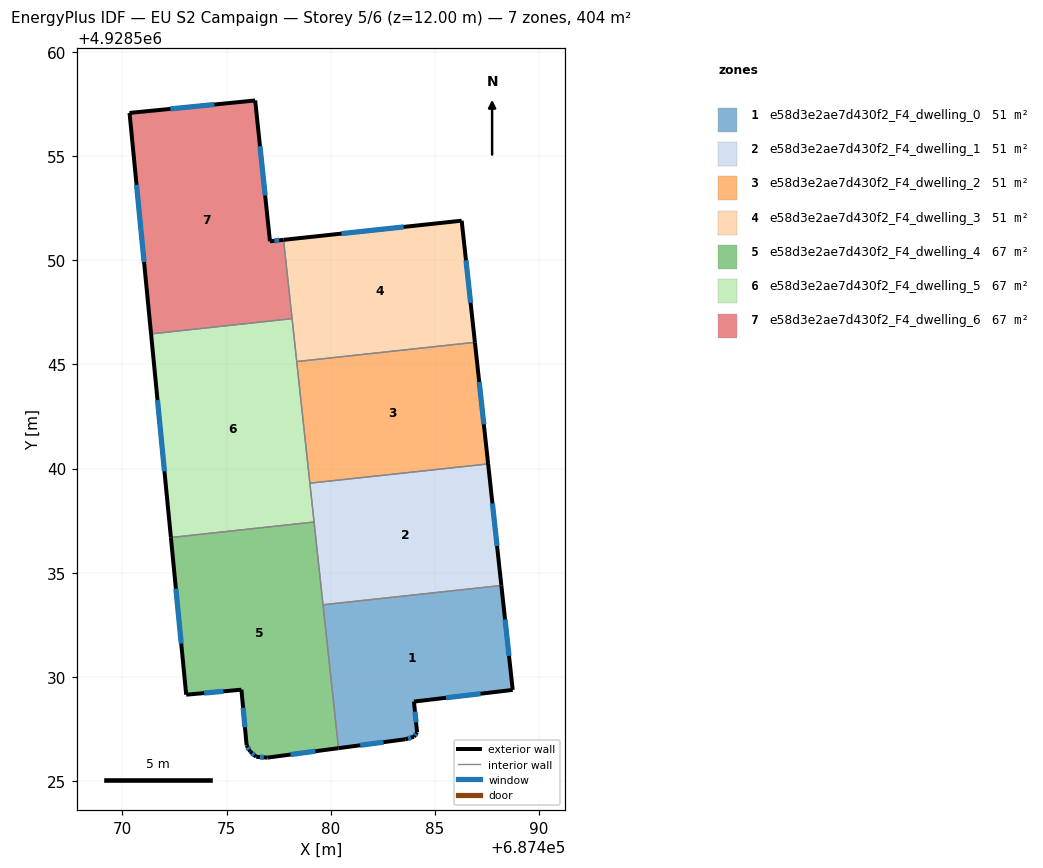
=== STOREY PLAN SPEC (per zone: floor XY polygon, exterior-wall plan segments, windows/doors) ===
zone 1: e58d3e2ae7d430f2_F4_dwelling_0  (50.5 m²)
  floor: (687488.19, 4928534.39) (687488.74, 4928529.38) (687484.00, 4928528.82) (687484.15, 4928527.34) (687484.00, 4928527.13) (687483.58, 4928527.01) (687480.38, 4928526.58) (687479.63, 4928533.47)
  exterior wall: (687483.58, 4928527.01) – (687484.00, 4928527.13)  [0.4 m]
    window: (687483.71, 4928527.05) – (687483.86, 4928527.09)  [0.2 m²]
  exterior wall: (687480.38, 4928526.58) – (687483.58, 4928527.01)  [3.2 m]
    window: (687481.42, 4928526.72) – (687482.54, 4928526.87)  [1.2 m²]
  exterior wall: (687488.74, 4928529.38) – (687488.19, 4928534.39)  [5.0 m]
    window: (687488.56, 4928531.01) – (687488.37, 4928532.76)  [1.8 m²]
  exterior wall: (687484.00, 4928528.82) – (687488.74, 4928529.38)  [4.8 m]
    window: (687485.54, 4928529.00) – (687487.19, 4928529.20)  [1.7 m²]
  exterior wall: (687484.15, 4928527.34) – (687484.00, 4928528.82)  [1.5 m]
    window: (687484.10, 4928527.82) – (687484.04, 4928528.34)  [0.5 m²]
  exterior wall: (687484.00, 4928527.13) – (687484.15, 4928527.34)  [0.3 m]
    window: (687484.04, 4928527.20) – (687484.10, 4928527.27)  [0.1 m²]
  interior walls: 2
zone 2: e58d3e2ae7d430f2_F4_dwelling_1  (50.5 m²)
  floor: (687487.56, 4928540.23) (687488.19, 4928534.39) (687479.63, 4928533.47) (687479.00, 4928539.30)
  exterior wall: (687488.19, 4928534.39) – (687487.56, 4928540.23)  [5.9 m]
    window: (687487.98, 4928536.29) – (687487.76, 4928538.33)  [2.2 m²]
  interior walls: 4
zone 3: e58d3e2ae7d430f2_F4_dwelling_2  (50.5 m²)
  floor: (687486.92, 4928546.06) (687487.56, 4928540.23) (687479.00, 4928539.30) (687478.37, 4928545.14)
  exterior wall: (687487.56, 4928540.23) – (687486.92, 4928546.06)  [5.9 m]
    window: (687487.35, 4928542.12) – (687487.13, 4928544.17)  [2.2 m²]
  interior walls: 3
zone 4: e58d3e2ae7d430f2_F4_dwelling_3  (50.5 m²)
  floor: (687486.29, 4928551.90) (687486.92, 4928546.06) (687478.37, 4928545.14) (687477.74, 4928550.98)
  exterior wall: (687486.29, 4928551.90) – (687477.74, 4928550.98)  [8.6 m]
    window: (687483.51, 4928551.60) – (687480.52, 4928551.28)  [3.2 m²]
  exterior wall: (687486.92, 4928546.06) – (687486.29, 4928551.90)  [5.9 m]
    window: (687486.71, 4928547.96) – (687486.49, 4928550.00)  [2.2 m²]
  interior walls: 3
zone 5: e58d3e2ae7d430f2_F4_dwelling_4  (67.3 m²)
  floor: (687479.20, 4928537.44) (687480.38, 4928526.58) (687476.97, 4928526.13) (687476.43, 4928526.17) (687476.14, 4928526.42) (687475.97, 4928526.72) (687475.72, 4928529.39) (687473.07, 4928529.15) (687472.33, 4928536.70)
  exterior wall: (687475.72, 4928529.39) – (687475.97, 4928526.72)  [2.7 m]
    window: (687475.80, 4928528.52) – (687475.88, 4928527.59)  [1.0 m²]
  exterior wall: (687473.07, 4928529.15) – (687475.72, 4928529.39)  [2.7 m]
    window: (687473.93, 4928529.23) – (687474.85, 4928529.31)  [1.0 m²]
  exterior wall: (687472.33, 4928536.70) – (687473.07, 4928529.15)  [7.6 m]
    window: (687472.57, 4928534.24) – (687472.83, 4928531.60)  [2.8 m²]
  exterior wall: (687476.97, 4928526.13) – (687480.38, 4928526.58)  [3.4 m]
    window: (687478.07, 4928526.28) – (687479.27, 4928526.44)  [1.3 m²]
  exterior wall: (687476.43, 4928526.17) – (687476.97, 4928526.13)  [0.5 m]
    window: (687476.60, 4928526.16) – (687476.79, 4928526.14)  [0.2 m²]
  exterior wall: (687476.14, 4928526.42) – (687476.43, 4928526.17)  [0.4 m]
    window: (687476.23, 4928526.34) – (687476.33, 4928526.25)  [0.1 m²]
  exterior wall: (687475.97, 4928526.72) – (687476.14, 4928526.42)  [0.3 m]
    window: (687476.02, 4928526.62) – (687476.08, 4928526.52)  [0.1 m²]
  interior walls: 3
zone 6: e58d3e2ae7d430f2_F4_dwelling_5  (67.3 m²)
  floor: (687478.15, 4928547.20) (687479.20, 4928537.44) (687472.33, 4928536.70) (687471.38, 4928546.47)
  exterior wall: (687471.38, 4928546.47) – (687472.33, 4928536.70)  [9.8 m]
    window: (687471.69, 4928543.29) – (687472.02, 4928539.87)  [3.6 m²]
  interior walls: 5
zone 7: e58d3e2ae7d430f2_F4_dwelling_6  (67.3 m²)
  floor: (687476.38, 4928557.67) (687477.09, 4928550.91) (687477.74, 4928550.98) (687478.15, 4928547.20) (687471.38, 4928546.47) (687470.35, 4928557.07)
  exterior wall: (687477.74, 4928550.98) – (687477.09, 4928550.91)  [0.7 m]
    window: (687477.53, 4928550.96) – (687477.30, 4928550.93)  [0.2 m²]
  exterior wall: (687470.35, 4928557.07) – (687471.38, 4928546.47)  [10.7 m]
    window: (687470.68, 4928553.62) – (687471.04, 4928549.92)  [3.9 m²]
  exterior wall: (687476.38, 4928557.67) – (687470.35, 4928557.07)  [6.1 m]
    window: (687474.41, 4928557.48) – (687472.31, 4928557.27)  [2.2 m²]
  exterior wall: (687477.09, 4928550.91) – (687476.38, 4928557.67)  [6.8 m]
    window: (687476.86, 4928553.11) – (687476.61, 4928555.47)  [2.5 m²]
  interior walls: 2

=== DERIVED (storey summary) ===
Building: EU S2 Campaign
Storey: 5 of 6  (floor level z = 12.00 m)
Storey gross floor area: 404.1 m²
Zones on this storey: 7
  - e58d3e2ae7d430f2_F4_dwelling_0: floor 50.5 m²; exterior wall 15.2 m (45.7 m²); 6 window(s) 5.6 m²; WWR 12.2%
  - e58d3e2ae7d430f2_F4_dwelling_1: floor 50.5 m²; exterior wall 5.9 m (17.6 m²); 1 window(s) 2.2 m²; WWR 12.2%
  - e58d3e2ae7d430f2_F4_dwelling_2: floor 50.5 m²; exterior wall 5.9 m (17.6 m²); 1 window(s) 2.2 m²; WWR 12.2%
  - e58d3e2ae7d430f2_F4_dwelling_3: floor 50.5 m²; exterior wall 14.5 m (43.4 m²); 2 window(s) 5.3 m²; WWR 12.2%
  - e58d3e2ae7d430f2_F4_dwelling_4: floor 67.3 m²; exterior wall 17.6 m (52.9 m²); 7 window(s) 6.5 m²; WWR 12.2%
  - e58d3e2ae7d430f2_F4_dwelling_5: floor 67.3 m²; exterior wall 9.8 m (29.5 m²); 1 window(s) 3.6 m²; WWR 12.2%
  - e58d3e2ae7d430f2_F4_dwelling_6: floor 67.3 m²; exterior wall 24.2 m (72.5 m²); 4 window(s) 8.9 m²; WWR 12.2%
Zone adjacency (shared interzone walls):
  - e58d3e2ae7d430f2_F4_dwelling_0 ↔ e58d3e2ae7d430f2_F4_dwelling_1
  - e58d3e2ae7d430f2_F4_dwelling_0 ↔ e58d3e2ae7d430f2_F4_dwelling_4
  - e58d3e2ae7d430f2_F4_dwelling_1 ↔ e58d3e2ae7d430f2_F4_dwelling_2
  - e58d3e2ae7d430f2_F4_dwelling_1 ↔ e58d3e2ae7d430f2_F4_dwelling_4
  - e58d3e2ae7d430f2_F4_dwelling_1 ↔ e58d3e2ae7d430f2_F4_dwelling_5
  - e58d3e2ae7d430f2_F4_dwelling_2 ↔ e58d3e2ae7d430f2_F4_dwelling_3
  - e58d3e2ae7d430f2_F4_dwelling_2 ↔ e58d3e2ae7d430f2_F4_dwelling_5
  - e58d3e2ae7d430f2_F4_dwelling_3 ↔ e58d3e2ae7d430f2_F4_dwelling_5
  - e58d3e2ae7d430f2_F4_dwelling_3 ↔ e58d3e2ae7d430f2_F4_dwelling_6
  - e58d3e2ae7d430f2_F4_dwelling_4 ↔ e58d3e2ae7d430f2_F4_dwelling_5
  - e58d3e2ae7d430f2_F4_dwelling_5 ↔ e58d3e2ae7d430f2_F4_dwelling_6